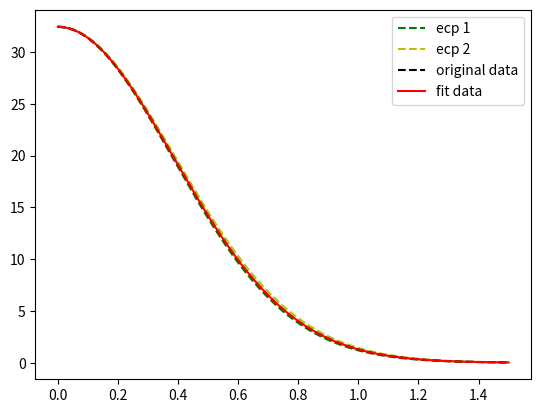

Here is the Python script that generated this plot:
import sys,os
import numpy as np
from scipy.optimize import curve_fit
import matplotlib as mpl
import matplotlib.pyplot as plt

np.set_printoptions(formatter={'float': '{: 0.6f}'.format})

def f1(x, e1, c1):
        y=c1*np.exp(-e1*x**2)
        return y

def f2(x, e1, c1, e2, c2):
        y=c1*np.exp(-e1*x**2)+c2*np.exp(-e2*x**2)
        return y

def fn(x, *params):
        y=0
        for i in range(0, len(params),2):
            y=y+params[i+1]*np.exp(-params[i]*x**2)
        return y

N=20000	#grid
xdata=np.linspace(0.0, 1.5 ,N)
ydata=np.zeros(N)

ecp1=[
3.994989,  12.045915,
3.048288,  20.376657,
]

ecp2=[
3.895122,  12.075313,
2.846070,  20.397377,
]


for i in range(0, N):
	ydata[i]=0.6*fn(xdata[i],*ecp1)+0.4*fn(xdata[i],*ecp2)
#print(ydata)

initial=[
3.994989,  12.045915,
3.048288,  20.376657,
]
#initial=[1, -1]
#limit=([1.10,-np.inf, 1.10,-np.inf],[np.inf,np.inf, np.inf,np.inf])
#limit=([4.0,0.0],[np.inf,np.inf])
popt, pcov = curve_fit(f2, xdata, ydata, p0=initial) #,bounds=limit)
print('Optimal parameters:', popt)
print('One standard deviation errors on the parameters:', np.sqrt(np.diag(pcov)) )
#print('Covariance: \n', pcov)

fitdata=np.zeros(N)
ecp1_data=np.zeros(N)
ecp2_data=np.zeros(N)
for i in range(0, N):
        fitdata[i]=fn(xdata[i], *popt)
        ecp1_data[i]=fn(xdata[i], *ecp1)
        ecp2_data[i]=fn(xdata[i], *ecp2)

fig1, ax1 = plt.subplots()
plt.plot(xdata, ecp1_data, 'g--', label='ecp 1')
plt.plot(xdata, ecp2_data, 'y--', label='ecp 2')
plt.plot(xdata, ydata, 'k--', label='original data')
plt.plot(xdata, fitdata, 'r-', label='fit data')
legend = ax1.legend(loc='best', shadow=False)
plt.show()


